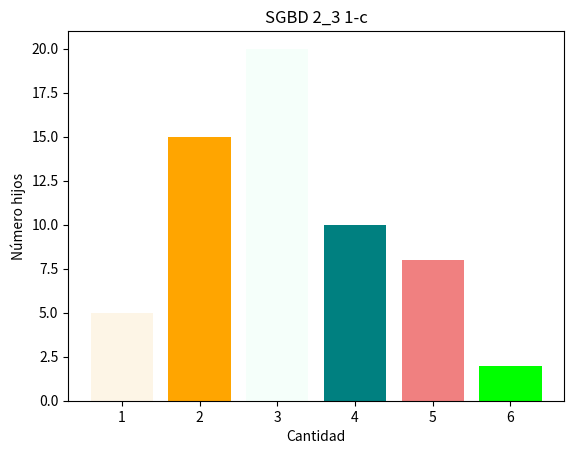

Recreate this plot in Python.
import matplotlib.pyplot as plt
import matplotlib.colors as mcolors
import random

colors = random.choices(list(mcolors.CSS4_COLORS.values()),k = 6) # k = number of colors
options = ["1", "2", "3", "4", "5", "6"]
count = [5, 15, 20, 10, 8, 2]
plt.bar(options, count, color = colors)
plt.xlabel("Cantidad")
plt.ylabel("Número hijos")
plt.title("SGBD 2_3 1-c")
plt.show()
